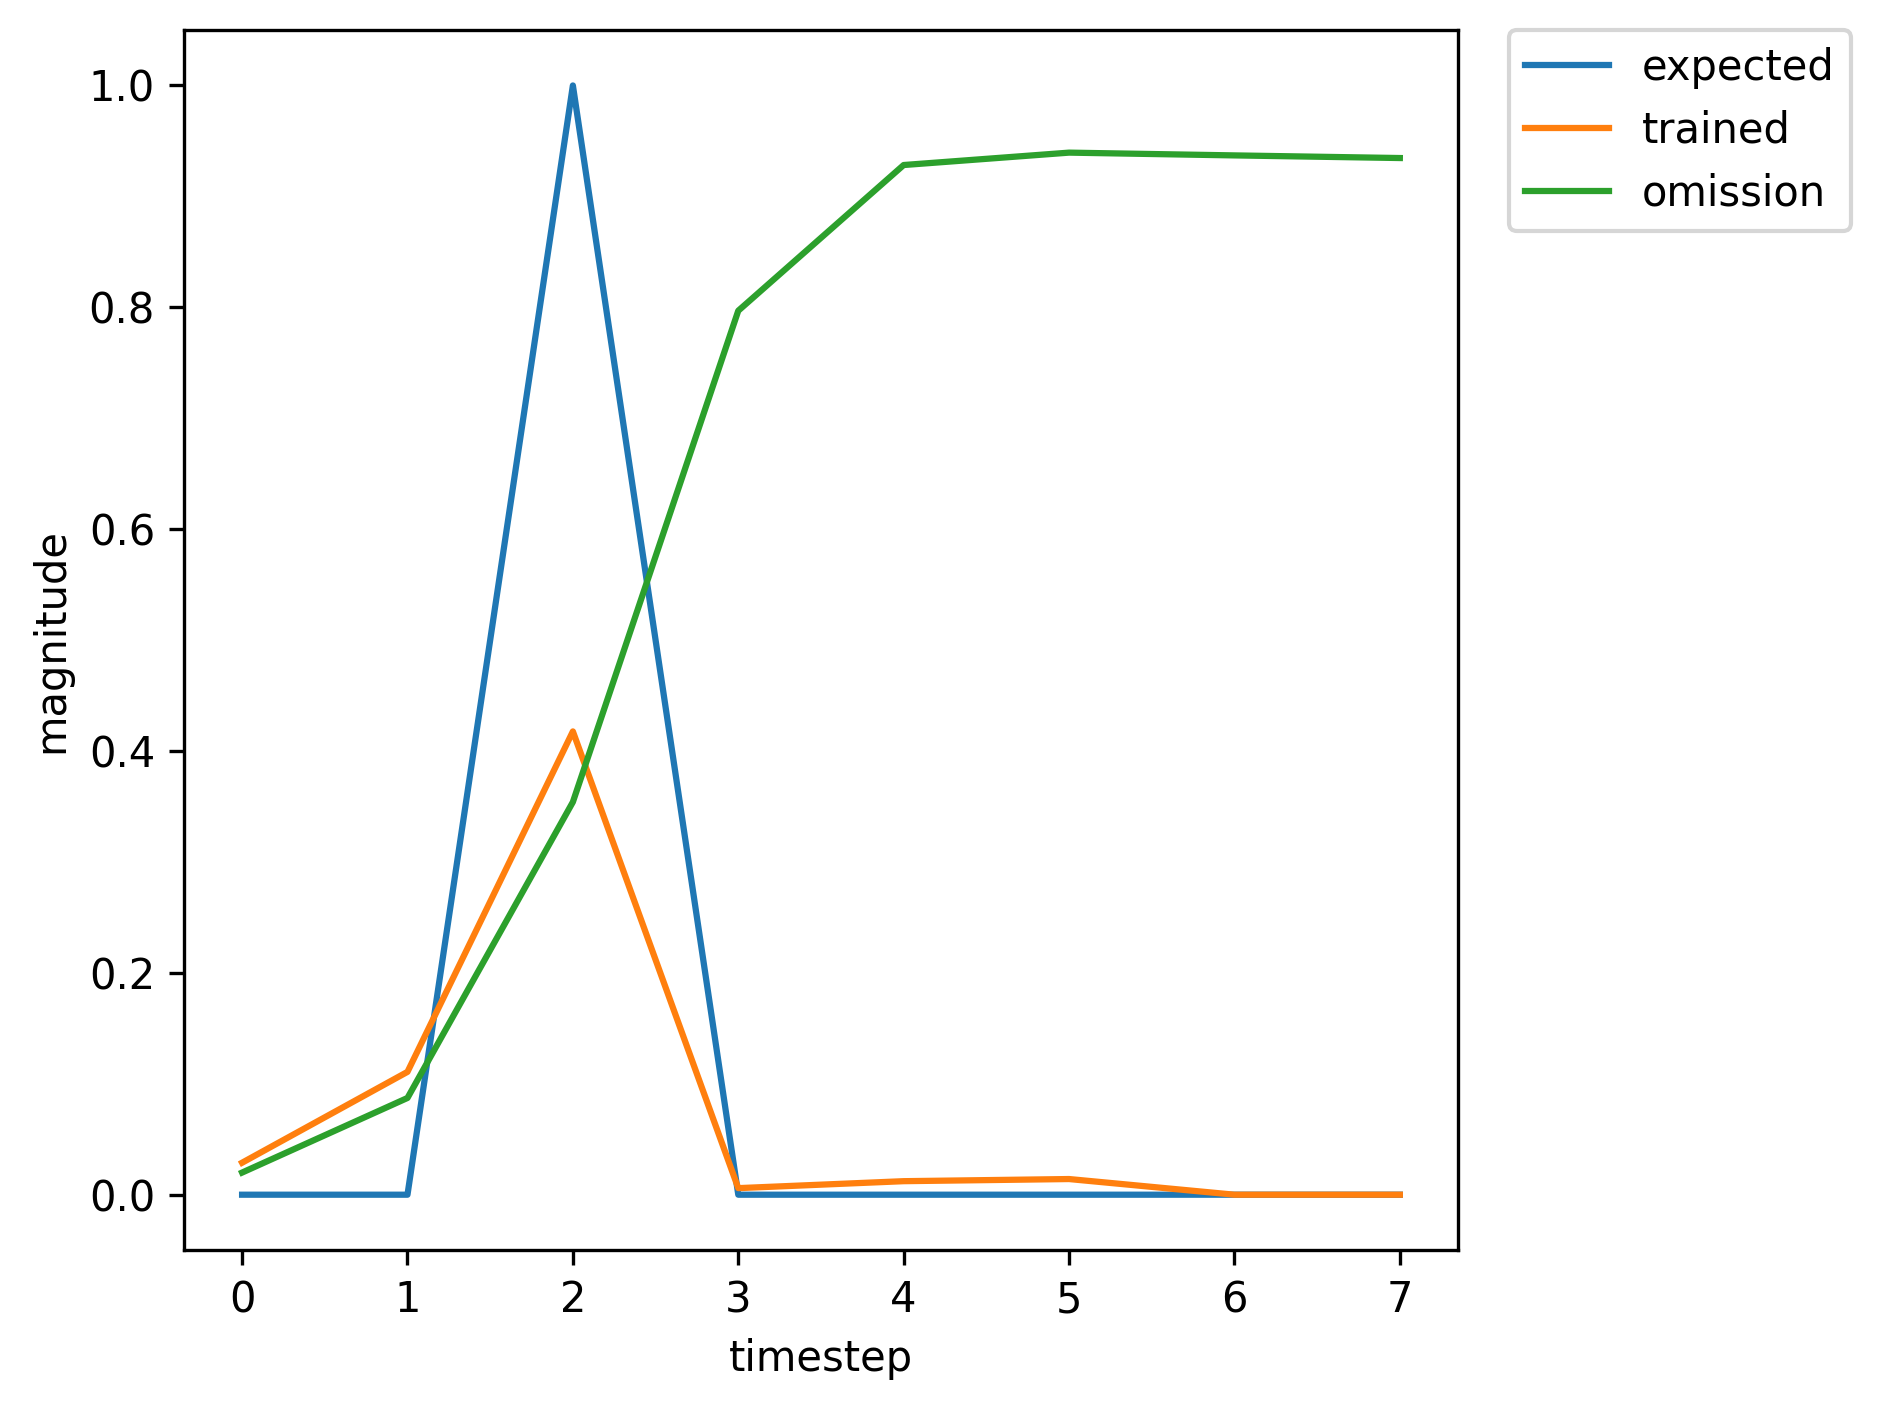

The data file committed next to this chart (first rows):
, input, expected_output, network_output
0, 1.0, 0, 0.9659
1, 0.0, 0, 0.9524
2, 2.0, 1, 0.9549
3, 0.0, 0, 0.1498
4, 0.0, 0, 0.2266
5, 0.0, 0, 0.05487
6, 0.0, 0, 0.02573
7, 0.0, 0, 0.01311
8, 1.0, 0, 0.01144
9, 0.0, 0, 0.03795
10, 2.0, 1, 0.1351
11, 0.0, 0, 0.003303
12, 0.0, 0, 0.005908
13, 0.0, 0, 0.008008
14, 0.0, 0, 0.01084
15, 0.0, 0, 0.0153
16, 1.0, 0, 0.02338
17, 0.0, 0, 0.1071
18, 2.0, 1, 0.4251
19, 0.0, 0, 0.006178
20, 0.0, 0, 0.01306
21, 0.0, 0, 0.01514
22, 0.0, 0, 0.02171
23, 0.0, 0, 0.03541
24, 1.0, 0, 0.06971
25, 0.0, 0, 0.3167
26, 2.0, 1, 0.7657
27, 0.0, 0, 0.01302
28, 0.0, 0, 0.04156
29, 0.0, 0, 0.02499
30, 0.0, 0, 0.02859
31, 1.0, 0, 0.03899
32, 0.0, 0, 0.1652
33, 2.0, 1, 0.5599
34, 0.0, 0, 0.007569
35, 0.0, 0, 0.01821
36, 0.0, 0, 0.01763
37, 0.0, 0, 0.02417
38, 0.0, 0, 0.03859
39, 1.0, 0, 0.07602
40, 0.0, 0, 0.3382
41, 2.0, 1, 0.7808
42, 0.0, 0, 0.01386
43, 0.0, 0, 0.04452
44, 0.0, 0, 0.02529
45, 0.0, 0, 0.02804
46, 0.0, 0, 0.03707
47, 1.0, 0, 0.06352
48, 0.0, 0, 0.2761
49, 2.0, 1, 0.7247
50, 0.0, 0, 0.01109
51, 0.0, 0, 0.03311
52, 0.0, 0, 0.02245
53, 0.0, 0, 0.02704
54, 0.0, 0, 0.03876
55, 1.0, 0, 0.0709
56, 0.0, 0, 0.3104
57, 2.0, 1, 0.7574
58, 0.0, 0, 0.01248
59, 0.0, 0, 0.03882
... 314 more rows
